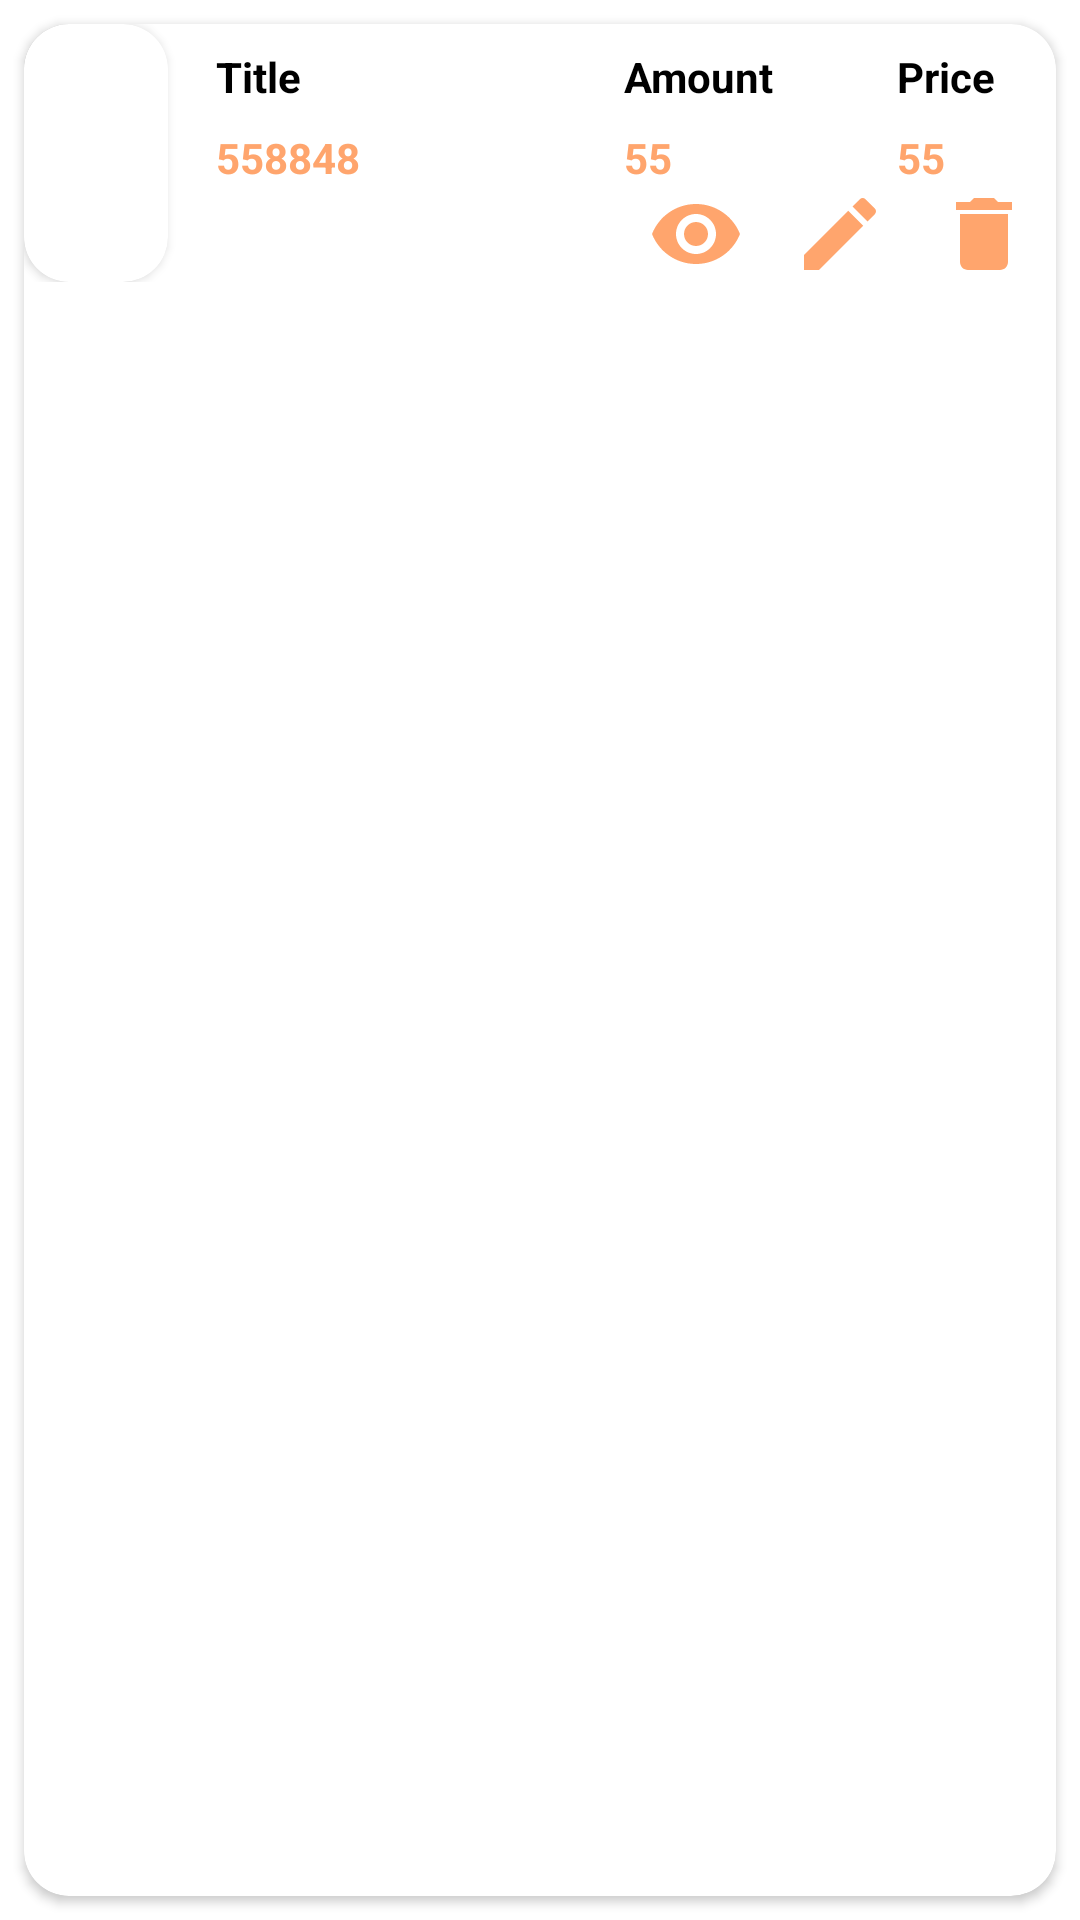

This screen was rendered from an Android layout file. Write that file and the resources it references.
<!-- AndroidManifest.xml: application theme Theme.ShoppingAdmin -->
<!-- res/layout/item.xml -->
<?xml version="1.0" encoding="utf-8"?>
<LinearLayout xmlns:android="http://schemas.android.com/apk/res/android"
    xmlns:app="http://schemas.android.com/apk/res-auto"
    xmlns:tools="http://schemas.android.com/tools"
    android:layout_width="match_parent"
    android:layout_height="wrap_content"
    android:orientation="vertical">

    <androidx.cardview.widget.CardView
        android:layout_width="match_parent"
        android:layout_height="match_parent"
        android:layout_margin="8dp"
        app:cardCornerRadius="15dp">

        <LinearLayout
            android:layout_width="match_parent"
            android:layout_height="match_parent"
            android:orientation="vertical">

            <LinearLayout
                android:layout_width="match_parent"
                android:layout_height="wrap_content"
                android:orientation="horizontal">

                <androidx.cardview.widget.CardView
                    android:layout_width="wrap_content"
                    android:layout_height="match_parent"
                    android:layout_marginRight="8dp"
                    app:cardCornerRadius="15dp">

                    <ImageView
                        android:id="@+id/itemPhoto"
                        android:layout_width="48dp"
                        android:layout_height="match_parent"
                        android:scaleType="centerCrop" />
                </androidx.cardview.widget.CardView>

                <LinearLayout
                    android:layout_width="match_parent"
                    android:layout_height="wrap_content"
                    android:orientation="vertical">

                    <LinearLayout
                        android:layout_width="match_parent"
                        android:layout_height="wrap_content"
                        android:orientation="horizontal">

                        <LinearLayout
                            android:layout_width="wrap_content"
                            android:layout_height="match_parent"
                            android:orientation="vertical">

                            <TextView
                                android:id="@+id/title"
                                android:layout_width="120dp"
                                android:layout_height="wrap_content"
                                android:layout_margin="8dp"
                                android:text="Title"
                                android:textColor="@color/black"
                                android:textStyle="bold" />

                            <TextView
                                android:id="@+id/itemTitleList"
                                android:layout_width="120dp"
                                android:layout_height="wrap_content"
                                android:layout_marginLeft="8dp"
                                android:text="558848"
                                android:textColor="@color/orange"
                                android:textStyle="bold" />
                        </LinearLayout>

                        <LinearLayout
                            android:layout_width="wrap_content"
                            android:layout_height="match_parent"
                            android:orientation="vertical">

                            <TextView
                                android:layout_width="75dp"
                                android:layout_height="wrap_content"
                                android:layout_margin="8dp"
                                android:text="Amount"
                                android:textColor="@color/black"
                                android:textStyle="bold" />

                            <TextView
                                android:id="@+id/amount"
                                android:layout_width="75dp"
                                android:layout_height="wrap_content"
                                android:layout_marginLeft="8dp"
                                android:text="55"
                                android:textAlignment="textStart"
                                android:textColor="@color/orange"
                                android:textStyle="bold" />
                        </LinearLayout>

                        <LinearLayout
                            android:layout_width="wrap_content"
                            android:layout_height="wrap_content"
                            android:orientation="vertical">

                            <TextView
                                android:layout_width="75dp"
                                android:layout_height="wrap_content"
                                android:layout_margin="8dp"
                                android:text="Price"
                                android:textColor="@color/black"
                                android:textStyle="bold" />

                            <TextView
                                android:id="@+id/priceList"
                                android:layout_width="75dp"
                                android:layout_height="wrap_content"
                                android:layout_marginLeft="8dp"
                                android:text="55"
                                android:textAlignment="textStart"
                                android:textColor="@color/orange"
                                android:textStyle="bold" />
                        </LinearLayout>

                    </LinearLayout>

                    <LinearLayout
                        android:layout_width="wrap_content"
                        android:layout_height="match_parent"
                        android:layout_gravity="right"
                        android:orientation="horizontal">

                        <androidx.cardview.widget.CardView
                            android:id="@+id/soldCard"
                            android:layout_width="wrap_content"
                            android:layout_height="wrap_content"
                            android:layout_gravity="bottom|right"
                            android:layout_margin="8dp"
                            android:visibility="gone"
                            app:cardBackgroundColor="@android:color/holo_red_dark"
                            tools:visibility="visible">

                            <TextView
                                android:layout_width="wrap_content"
                                android:layout_height="wrap_content"
                                android:layout_gravity="right"
                                android:layout_margin="2dp"
                                android:text="SOLD"
                                android:textColor="@color/white"
                                android:textSize="12sp" />
                        </androidx.cardview.widget.CardView>

                        <ImageView
                            android:id="@+id/hide"
                            android:layout_width="32dp"
                            android:layout_height="32dp"
                            android:layout_marginLeft="8dp"
                            android:layout_marginRight="8dp"
                            app:srcCompat="@drawable/visible" />

                        <ImageView
                            android:id="@+id/edit"
                            android:layout_width="32dp"
                            android:layout_height="32dp"
                            android:layout_gravity="right"
                            android:layout_marginLeft="8dp"
                            android:layout_marginRight="8dp"
                            app:srcCompat="@drawable/ic_baseline_edit_24" />

                        <ImageView
                            android:id="@+id/delete"
                            android:layout_width="32dp"
                            android:layout_height="32dp"
                            android:layout_gravity="right"
                            android:layout_marginLeft="8dp"
                            android:layout_marginRight="8dp"
                            app:srcCompat="@drawable/ic_baseline_delete_24" />

                    </LinearLayout>

                </LinearLayout>

            </LinearLayout>

        </LinearLayout>
    </androidx.cardview.widget.CardView>

</LinearLayout>
<!-- resources referenced by this layout -->
<resources>
  <color name="black">#FF000000</color>
  <color name="orange">#FFA56D</color>
  <color name="white">#FFFFFFFF</color>
      //my colors
  <!-- drawable ic_baseline_delete_24 (drawable) -->
  <vector xmlns:android="http://schemas.android.com/apk/res/android"
      android:width="24dp"
      android:height="24dp"
      android:viewportWidth="24"
      android:viewportHeight="24"
      >
    <path
        android:fillColor="@color/orange"
        android:pathData="M6,19c0,1.1 0.9,2 2,2h8c1.1,0 2,-0.9 2,-2V7H6v12zM19,4h-3.5l-1,-1h-5l-1,1H5v2h14V4z"/>
  </vector>
  <!-- drawable ic_baseline_edit_24 (drawable) -->
  <vector xmlns:android="http://schemas.android.com/apk/res/android"
      android:width="24dp"
      android:height="24dp"
      android:viewportWidth="24"
      android:viewportHeight="24"
    >
    <path
        android:fillColor="@color/orange"
        android:pathData="M3,17.25V21h3.75L17.81,9.94l-3.75,-3.75L3,17.25zM20.71,7.04c0.39,-0.39 0.39,-1.02 0,-1.41l-2.34,-2.34c-0.39,-0.39 -1.02,-0.39 -1.41,0l-1.83,1.83 3.75,3.75 1.83,-1.83z"/>
  </vector>
  <!-- drawable visible (drawable) -->
  <vector xmlns:android="http://schemas.android.com/apk/res/android"
      android:width="24dp"
      android:height="24dp"
      android:viewportWidth="24"
      android:viewportHeight="24"
      >
    <path
        android:fillColor="@color/orange"
        android:pathData="M12,4.5C7,4.5 2.73,7.61 1,12c1.73,4.39 6,7.5 11,7.5s9.27,-3.11 11,-7.5c-1.73,-4.39 -6,-7.5 -11,-7.5zM12,17c-2.76,0 -5,-2.24 -5,-5s2.24,-5 5,-5 5,2.24 5,5 -2.24,5 -5,5zM12,9c-1.66,0 -3,1.34 -3,3s1.34,3 3,3 3,-1.34 3,-3 -1.34,-3 -3,-3z"/>
  </vector>
  <style name="Theme.ShoppingAdmin" parent="Theme.MaterialComponents.Light.DarkActionBar">
          
          <item name="colorPrimary">@color/orange</item>
          <item name="colorPrimaryVariant">@color/lightgray</item>
          <item name="colorOnPrimary">@color/white</item>
          
          <item name="colorSecondary">@color/black</item>
          <item name="colorSecondaryVariant">@color/gray</item>
          <item name="colorOnSecondary">@color/white</item>
          
          
          <item name="android:windowDrawsSystemBarBackgrounds">true</item>
          <item name="android:statusBarColor">@color/orange</item>
  
  
      </style>
  <color name="lightgray">#F4F1ED</color>
  <color name="gray">#B7B7B7</color>
</resources>
